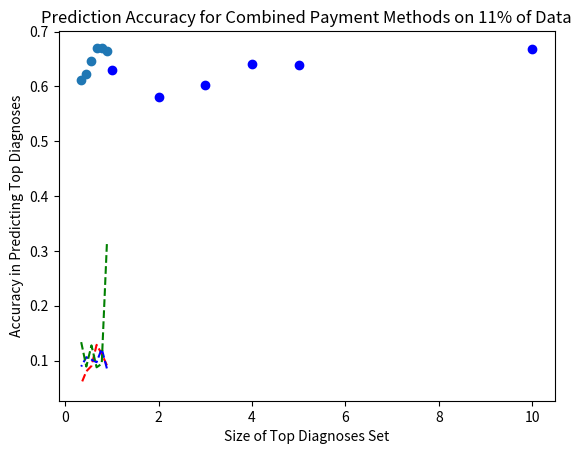

The matplotlib source for this figure:
# -*- coding: utf-8 -*-
"""
Created on Tue May 08 09:40:55 2018

@author: Charlotte
"""

import matplotlib.pyplot as plt


#for raw diagnoses vectors
sizevec=[0.89,0.78,0.67,0.56,0.45,0.34]
combinedaccuracycount=[0.66396736454821459, 0.67018855928452192, 0.66961137859572561, 0.64602967650584009, 0.62179818706556433, 0.61191377075671127]
#only counts
medicareacc=[0.09148828686138212, 0.11259683934840925, 0.12876317189102482, 0.090271827292939685, 0.080537717232057257, 0.057518081594828102]
medicaidacc=[0.08576666962060886, 0.12164672557570995, 0.097119040601213041, 0.10178368113497768, 0.10627661922568016, 0.089177161055565043]
uninsuredacc=[0.31248807529567058, 0.094219035349243904, 0.087843181609417759, 0.12780847439448847, 0.089176859690944299, 0.13370731037240666]
#only duration
[0.63848760339582666, 0.65597981808925043, 0.6502138282348604, 0.62965296215641231, 0.6112600688438049, 0.59553055887987238]

#only cost
[0.63207164242870706, 0.63889241906055261, 0.64565230519253558, 0.61974670075669747, 0.58485924135954637, 0.57850851224459554]

plt.plot(sizevec,combinedaccuracycount,'o',sizevec,medicareacc,'r--',sizevec,medicaidacc,'b--',sizevec,uninsuredacc,'g--')
plt.ylabel('Accuracy of KNN Regression')
plt.xlabel('fraction of data used for training')
plt.title('KNN Accuracy for Prediction of Diagnoses by Amount of Data and Payment Type')
plt.show()
#when testing on 0.11 of data
topn=[1,2,3,4,5,10]
topnaccuracy=[0.63,0.58,0.603,0.64125,0.639,0.668]

plt.plot(topn,topnaccuracy,'bo')
plt.xlabel('Size of Top Diagnoses Set')
plt.ylabel('Accuracy in Predicting Top Diagnoses')
plt.title('Prediction Accuracy for Combined Payment Methods on 11% of Data')
plt.show()
